Dataset: GT data (GitHub, Zachary-Johnston/flower). Classes: bougainvillea, daisies, gardenias, hibiscus, hydrangeas, lilies, orchids, peonies, rose, tulip.

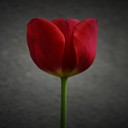
Label: tulip

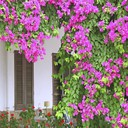
Label: bougainvillea

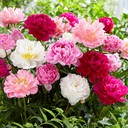
Label: peonies

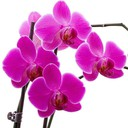
Label: orchids

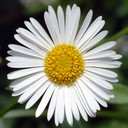
Label: daisies

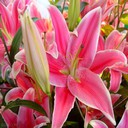
Label: lilies
